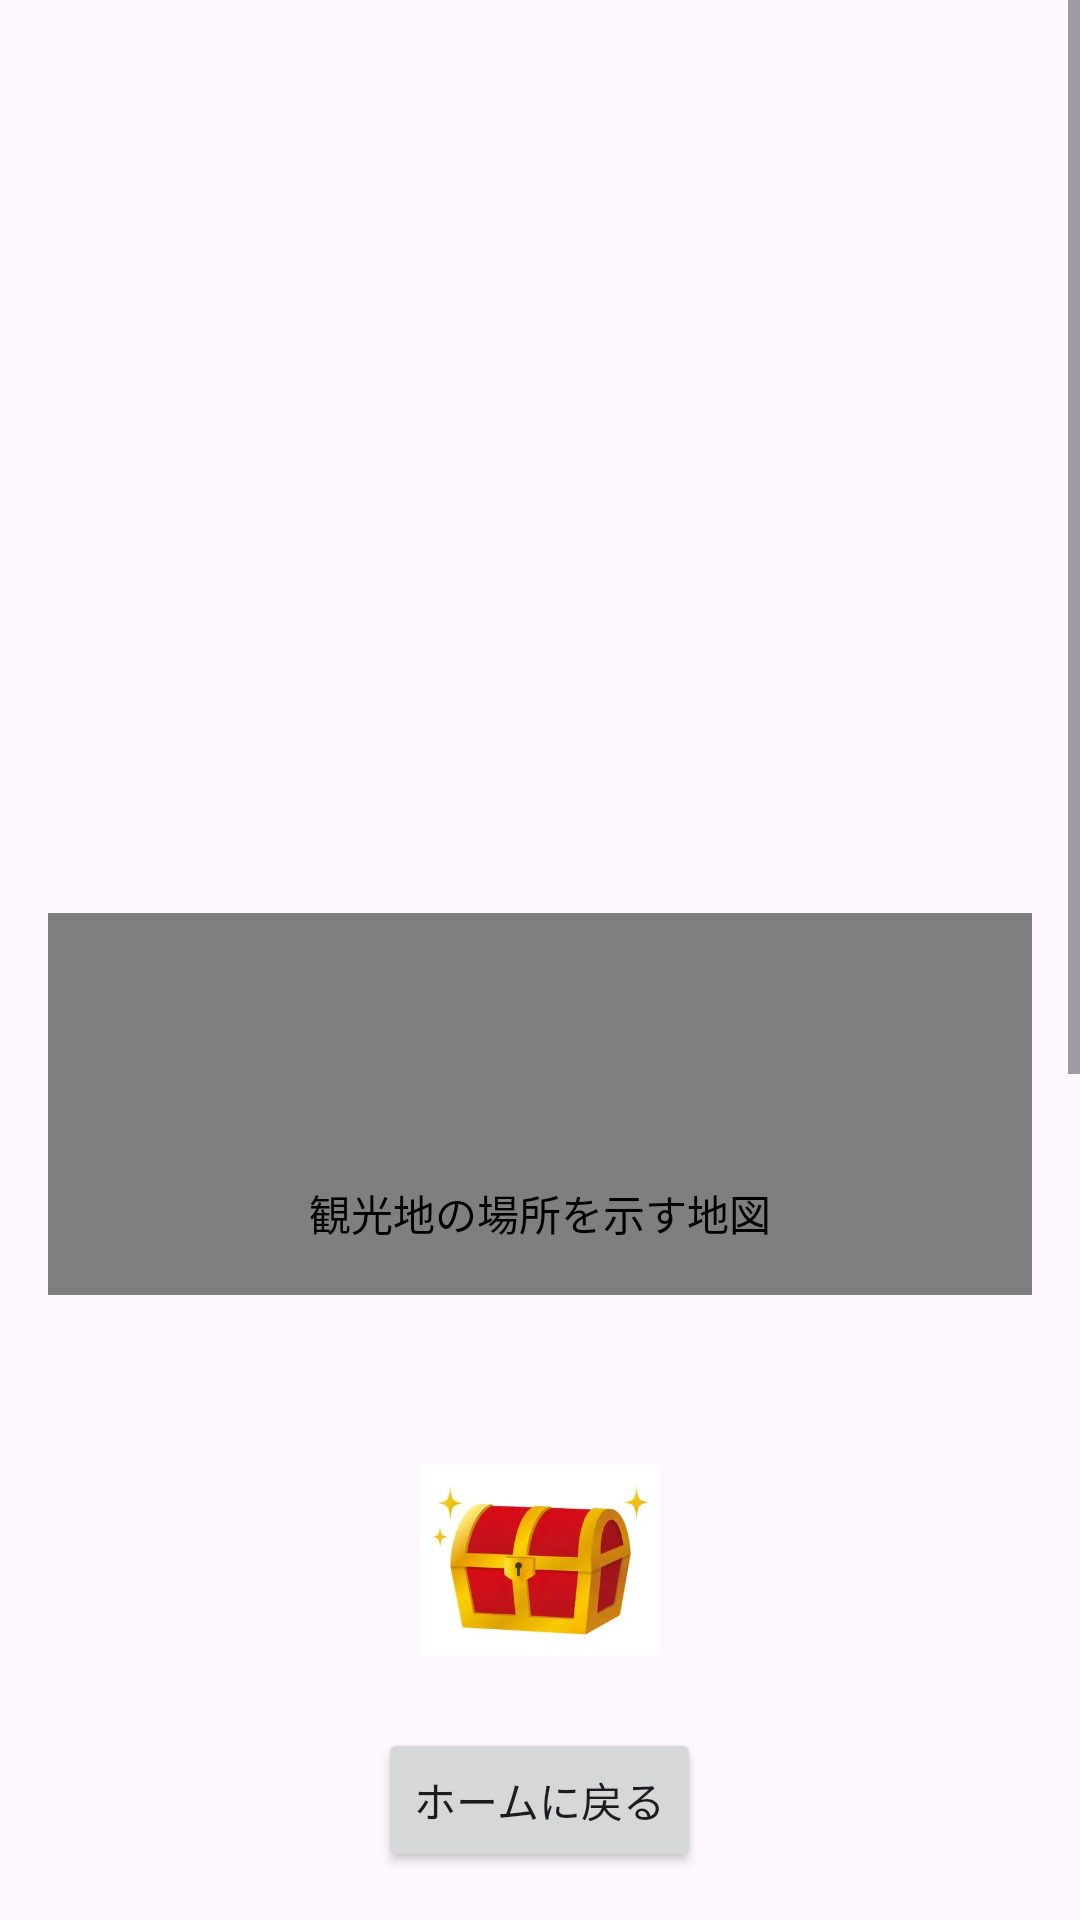

Layout XML and referenced resources for this Android screen:
<!-- AndroidManifest.xml: application theme Theme.Pbl_koshi_app -->
<!-- res/layout/activity_spot_detail.xml -->
<?xml version="1.0" encoding="utf-8"?>
<RelativeLayout xmlns:android="http://schemas.android.com/apk/res/android"
    xmlns:app="http://schemas.android.com/apk/res-auto"
    xmlns:tools="http://schemas.android.com/tools"
    android:layout_width="match_parent"
    android:layout_height="match_parent"
    tools:context=".SpotDetailActivity">

    
    <LinearLayout
        android:id="@+id/bottom_container"
        android:layout_width="match_parent"
        android:layout_height="wrap_content"
        android:layout_alignParentBottom="true"
        android:gravity="center"
        android:orientation="vertical"
        android:padding="16dp">

        <TextView
            android:id="@+id/text_distance_to_treasure"
            android:layout_width="wrap_content"
            android:layout_height="wrap_content"
            android:layout_marginBottom="8dp"
            android:textColor="@android:color/black"
            android:textSize="18sp"
            android:textStyle="bold"
            tools:text="宝箱まで ??? m" />

        <ImageButton
            android:id="@+id/button_trivia_treasure"
            android:layout_width="80dp"
            android:layout_height="80dp"
            android:background="?attr/selectableItemBackgroundBorderless"
            android:contentDescription="豆知識の宝箱"
            android:scaleType="fitCenter"
            app:srcCompat="@drawable/treasure_chest_closed" />

        <Button
            android:id="@+id/button_back_to_home"
            android:layout_width="wrap_content"
            android:layout_height="wrap_content"
            android:layout_marginTop="16dp"
            android:text="ホームに戻る" />
    </LinearLayout>

    
    <ScrollView
        android:layout_width="match_parent"
        android:layout_height="match_parent"
        android:layout_above="@id/bottom_container"
        android:layout_alignParentTop="true">

        <LinearLayout
            android:layout_width="match_parent"
            android:layout_height="wrap_content"
            android:orientation="vertical"
            android:padding="16dp">

            <ImageView
                android:id="@+id/spotImageView"
                android:layout_width="match_parent"
                android:layout_height="200dp"
                android:scaleType="centerCrop" />

            <TextView
                android:id="@+id/spotNameTextView"
                android:layout_width="match_parent"
                android:layout_height="wrap_content"
                android:layout_marginTop="16dp"
                android:textAppearance="@style/TextAppearance.AppCompat.Large" />

            <TextView
                android:id="@+id/spotDescriptionTextView"
                android:layout_width="match_parent"
                android:layout_height="wrap_content"
                android:layout_marginTop="8dp" />

            <com.google.android.gms.maps.MapView
                android:id="@+id/mapView"
                android:layout_width="match_parent"
                android:layout_height="200dp"
                android:layout_marginTop="16dp"
                android:contentDescription="観光地の場所を示す地図" />

        </LinearLayout>

    </ScrollView>

</RelativeLayout>
<!-- resources referenced by this layout -->
<resources>
  <!-- drawable treasure_chest_closed: jpg bitmap (drawable, 65739 bytes) -->
  <style name="Theme.Pbl_koshi_app" parent="Base.Theme.Pbl_koshi_app" />
  <style name="Base.Theme.Pbl_koshi_app" parent="Theme.Material3.DayNight.NoActionBar">
          
          
      </style>
</resources>
